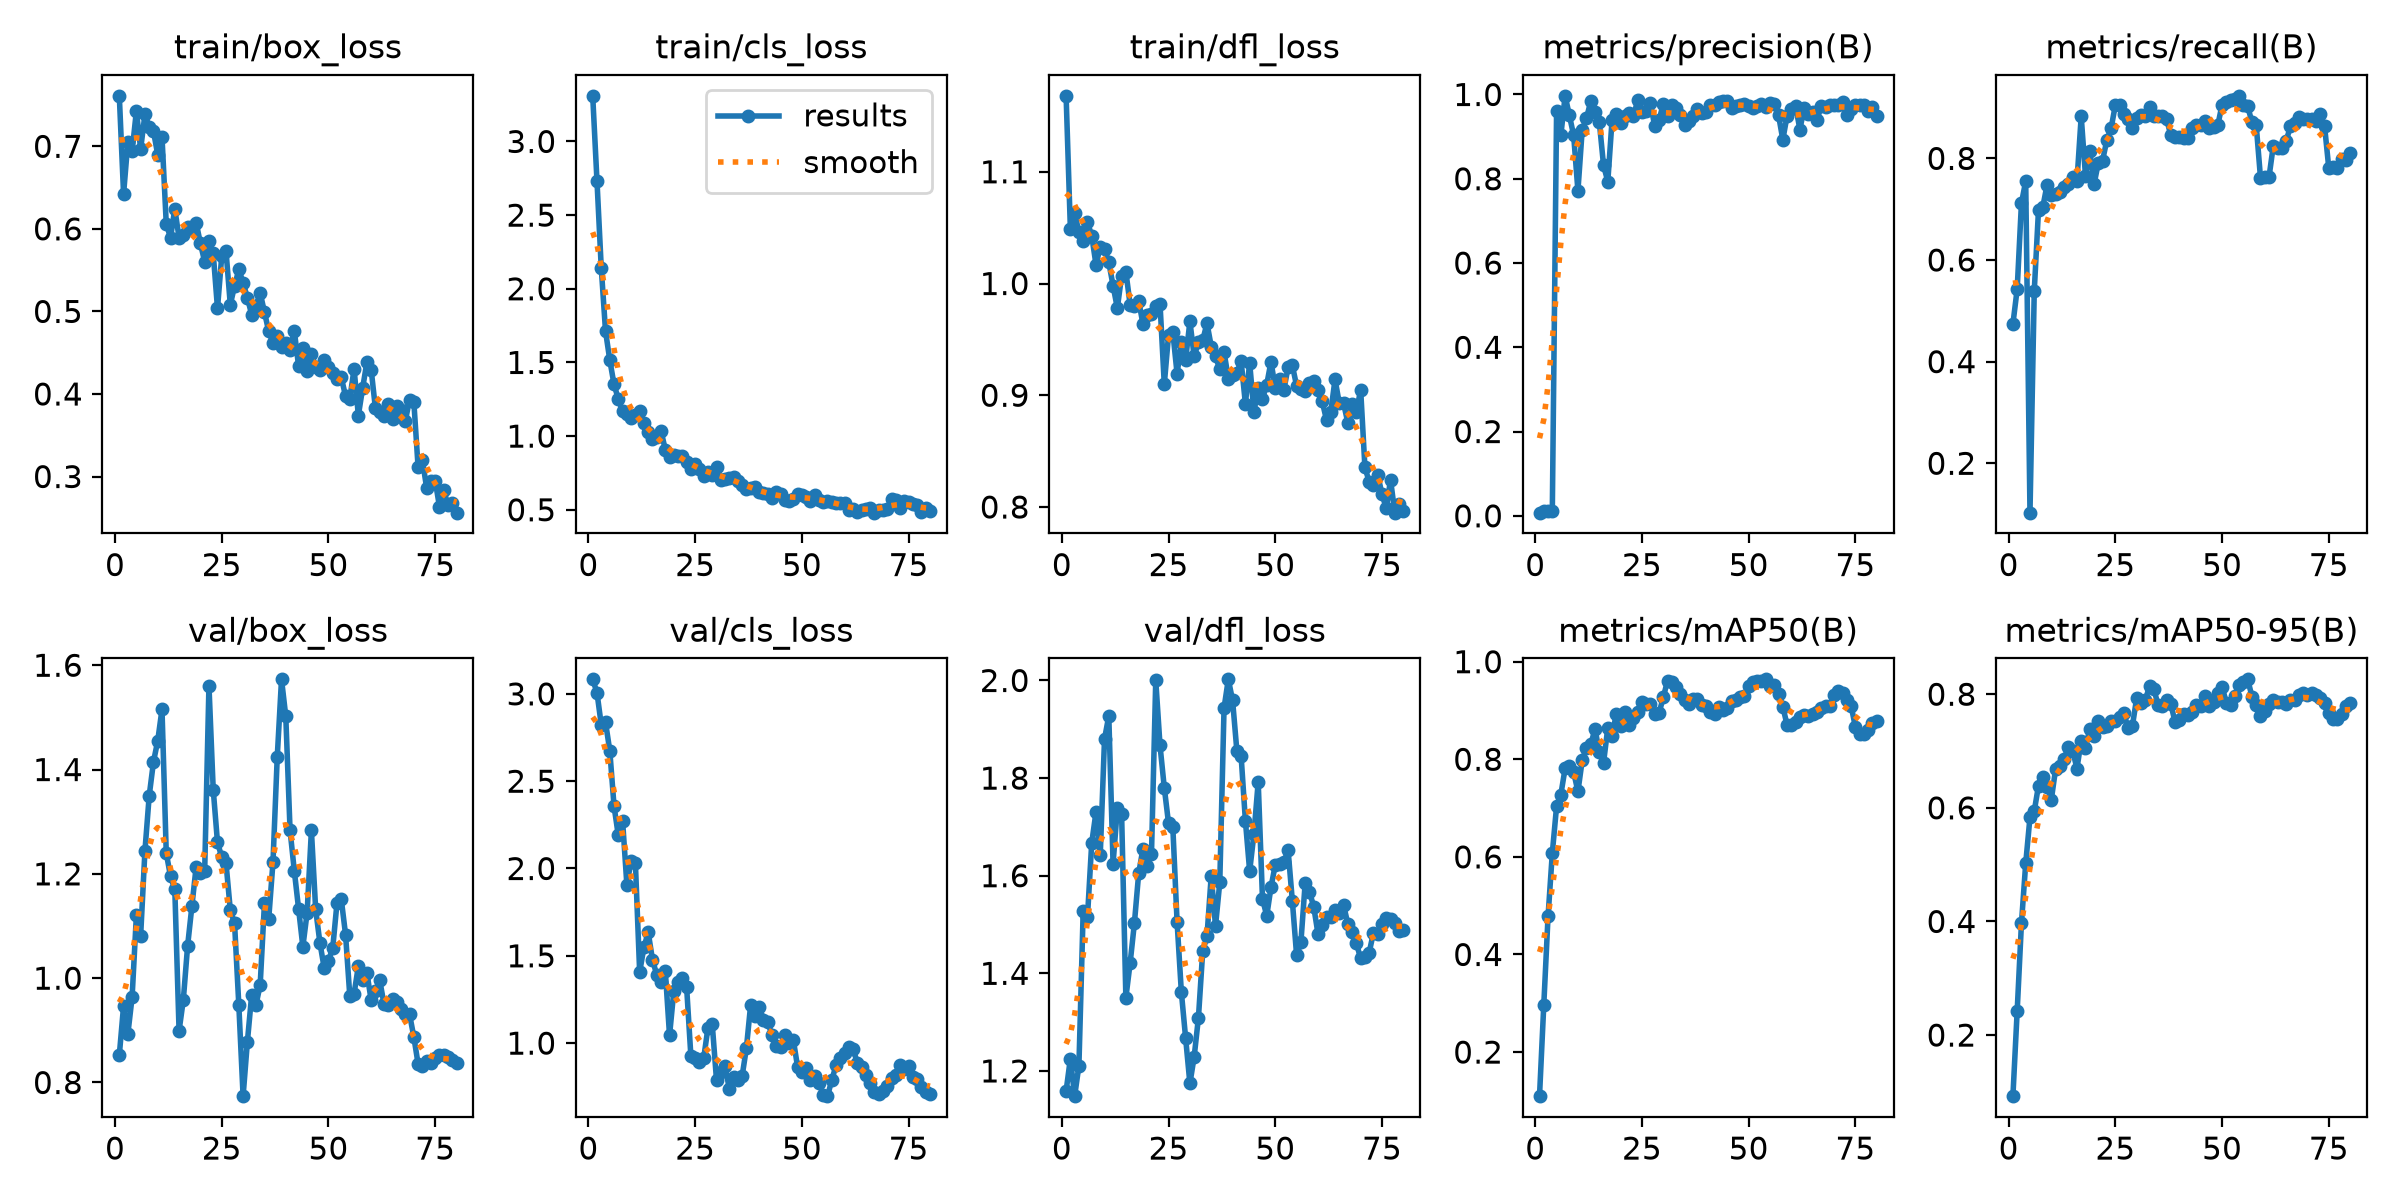

The file beside this chart, header and first rows:
epoch, time, train/box_loss, train/cls_loss, train/dfl_loss, metrics/precision(B), metrics/recall(B), metrics/mAP50(B), metrics/mAP50-95(B), val/box_loss, val/cls_loss, val/dfl_loss, lr/pg0, lr/pg1, lr/pg2
1, 17.93, 0.7611, 3.31, 1.168, 0.0075, 0.4741, 0.1096, 0.09245, 0.8525, 3.083, 1.159, 0.0001715, 0.0001715, 0.0001715
2, 21.11, 0.6421, 2.733, 1.049, 0.01127, 0.5426, 0.2962, 0.2423, 0.9466, 3.007, 1.225, 0.0003528, 0.0003528, 0.0003528
3, 24.02, 0.7051, 2.144, 1.064, 0.01066, 0.7117, 0.4778, 0.3966, 0.8926, 2.823, 1.148, 0.0005296, 0.0005296, 0.0005296
4, 27.11, 0.6942, 1.713, 1.046, 0.01089, 0.7553, 0.6077, 0.5023, 0.9638, 2.838, 1.211, 0.0007017, 0.0007017, 0.0007017
5, 29.75, 0.7426, 1.517, 1.038, 0.9597, 0.1028, 0.7036, 0.5834, 1.12, 2.675, 1.527, 0.0008693, 0.0008693, 0.0008693
6, 32.43, 0.6967, 1.35, 1.055, 0.9032, 0.5388, 0.7278, 0.5942, 1.082, 2.356, 1.515, 0.001032, 0.001032, 0.001032
7, 35.09, 0.7386, 1.252, 1.043, 0.9968, 0.6992, 0.7815, 0.6392, 1.243, 2.189, 1.667, 0.001191, 0.001191, 0.001191
8, 37.78, 0.7236, 1.167, 1.017, 0.9503, 0.7041, 0.7853, 0.6537, 1.349, 2.274, 1.73, 0.001305, 0.001305, 0.001305
9, 40.46, 0.7183, 1.147, 1.033, 0.903, 0.7478, 0.7738, 0.6369, 1.415, 1.908, 1.643, 0.001288, 0.001288, 0.001288
10, 43.04, 0.6899, 1.126, 1.031, 0.7713, 0.7285, 0.7341, 0.6144, 1.455, 2.041, 1.88, 0.00127, 0.00127, 0.00127
11, 45.65, 0.7114, 1.145, 1.019, 0.9159, 0.7302, 0.7975, 0.6682, 1.515, 2.031, 1.927, 0.001252, 0.001252, 0.001252
12, 48.28, 0.6062, 1.173, 0.9981, 0.9435, 0.7335, 0.8233, 0.6734, 1.24, 1.407, 1.625, 0.001234, 0.001234, 0.001234
13, 51.04, 0.5892, 1.086, 0.978, 0.9838, 0.7436, 0.8303, 0.6867, 1.195, 1.548, 1.738, 0.001217, 0.001217, 0.001217
14, 53.84, 0.6243, 1.029, 1.007, 0.9589, 0.7501, 0.8617, 0.707, 1.171, 1.635, 1.727, 0.001199, 0.001199, 0.001199
15, 56.85, 0.5893, 0.9837, 1.011, 0.9356, 0.763, 0.8157, 0.7009, 0.899, 1.478, 1.35, 0.001181, 0.001181, 0.001181
16, 59.58, 0.593, 0.9913, 0.9811, 0.832, 0.7546, 0.7926, 0.6692, 0.9589, 1.391, 1.421, 0.001164, 0.001164, 0.001164
17, 62.42, 0.6021, 1.037, 0.9803, 0.7934, 0.8826, 0.8646, 0.7184, 1.062, 1.349, 1.503, 0.001146, 0.001146, 0.001146
18, 65.32, 0.5991, 0.9081, 0.9845, 0.9398, 0.7659, 0.8486, 0.7055, 1.138, 1.415, 1.605, 0.001128, 0.001128, 0.001128
19, 67.97, 0.6075, 0.8559, 0.9638, 0.9543, 0.8155, 0.8933, 0.7388, 1.214, 1.044, 1.655, 0.001111, 0.001111, 0.001111
20, 70.66, 0.5824, 0.8744, 0.9718, 0.9329, 0.7486, 0.8673, 0.7269, 1.201, 1.298, 1.619, 0.001093, 0.001093, 0.001093
21, 73.45, 0.5602, 0.8673, 0.9726, 0.9492, 0.791, 0.8959, 0.7533, 1.205, 1.347, 1.644, 0.001075, 0.001075, 0.001075
22, 76.25, 0.585, 0.8622, 0.9803, 0.9562, 0.7955, 0.8706, 0.7431, 1.561, 1.371, 2, 0.001058, 0.001058, 0.001058
23, 79.03, 0.5705, 0.8233, 0.9819, 0.948, 0.8357, 0.8844, 0.7445, 1.362, 1.321, 1.867, 0.00104, 0.00104, 0.00104
24, 81.81, 0.5037, 0.7754, 0.9099, 0.9863, 0.8592, 0.896, 0.7523, 1.26, 0.9251, 1.78, 0.001022, 0.001022, 0.001022
25, 84.54, 0.5671, 0.8118, 0.954, 0.9589, 0.9049, 0.9177, 0.7523, 1.232, 0.9128, 1.707, 0.001005, 0.001005, 0.001005
26, 87.2, 0.5729, 0.777, 0.9565, 0.961, 0.9049, 0.9133, 0.76, 1.22, 0.8942, 1.699, 0.0009869, 0.0009869, 0.0009869
27, 89.98, 0.5082, 0.7295, 0.9192, 0.979, 0.8867, 0.9129, 0.7667, 1.131, 0.9134, 1.505, 0.0009692, 0.0009692, 0.0009692
28, 92.71, 0.5307, 0.7569, 0.9476, 0.9242, 0.8765, 0.8928, 0.7405, 1.105, 1.088, 1.361, 0.0009515, 0.0009515, 0.0009515
29, 95.46, 0.551, 0.7346, 0.9319, 0.9394, 0.859, 0.8949, 0.7443, 0.9481, 1.109, 1.267, 0.0009339, 0.0009339, 0.0009339
30, 98.19, 0.5346, 0.7897, 0.9661, 0.9774, 0.8803, 0.9269, 0.7937, 0.7738, 0.7885, 1.174, 0.0009162, 0.0009162, 0.0009162
31, 100.9, 0.5167, 0.7015, 0.9348, 0.9501, 0.8862, 0.9613, 0.7837, 0.8777, 0.8375, 1.229, 0.0008985, 0.0008985, 0.0008985
32, 103.5, 0.4962, 0.7061, 0.9476, 0.9746, 0.8835, 0.959, 0.7892, 0.9671, 0.8672, 1.309, 0.0008808, 0.0008808, 0.0008808
33, 106.4, 0.5069, 0.718, 0.949, 0.9687, 0.901, 0.9478, 0.8141, 0.9481, 0.7397, 1.445, 0.0008631, 0.0008631, 0.0008631
34, 108.3, 0.5223, 0.7192, 0.9645, 0.9521, 0.8826, 0.933, 0.809, 0.9871, 0.8045, 1.476, 0.0008454, 0.0008454, 0.0008454
35, 110, 0.4992, 0.6978, 0.9436, 0.9269, 0.8826, 0.9209, 0.7817, 1.143, 0.7892, 1.6, 0.0008277, 0.0008277, 0.0008277
36, 111.8, 0.4758, 0.6674, 0.9347, 0.9381, 0.8826, 0.9134, 0.7792, 1.114, 0.8108, 1.497, 0.0008101, 0.0008101, 0.0008101
37, 113.8, 0.4617, 0.6441, 0.9234, 0.9478, 0.877, 0.9232, 0.7895, 1.222, 0.9706, 1.586, 0.0007924, 0.0007924, 0.0007924
38, 116.1, 0.4701, 0.6469, 0.9387, 0.9658, 0.8455, 0.9239, 0.7822, 1.424, 1.219, 1.944, 0.0007747, 0.0007747, 0.0007747
39, 118.8, 0.4569, 0.656, 0.915, 0.9551, 0.8419, 0.912, 0.7509, 1.573, 1.155, 2.002, 0.000757, 0.000757, 0.000757
40, 121.7, 0.4621, 0.623, 0.918, 0.9586, 0.8421, 0.9088, 0.7552, 1.502, 1.209, 1.959, 0.0007393, 0.0007393, 0.0007393
41, 124.3, 0.4534, 0.6124, 0.9202, 0.9739, 0.8409, 0.8962, 0.7658, 1.284, 1.135, 1.856, 0.0007216, 0.0007216, 0.0007216
42, 127.1, 0.4765, 0.6098, 0.9306, 0.975, 0.8401, 0.8928, 0.7638, 1.206, 1.122, 1.845, 0.000704, 0.000704, 0.000704
43, 129.9, 0.4336, 0.5828, 0.8924, 0.9829, 0.86, 0.9061, 0.7683, 1.133, 1.044, 1.713, 0.0006863, 0.0006863, 0.0006863
44, 132.7, 0.4554, 0.6178, 0.9291, 0.9848, 0.8662, 0.9014, 0.7802, 1.06, 0.9819, 1.609, 0.0006686, 0.0006686, 0.0006686
45, 135.7, 0.4284, 0.6093, 0.8852, 0.9847, 0.865, 0.9051, 0.7789, 1.126, 0.9788, 1.685, 0.0006509, 0.0006509, 0.0006509
46, 138.3, 0.448, 0.5654, 0.9064, 0.968, 0.8743, 0.9198, 0.7973, 1.283, 1.045, 1.792, 0.0006332, 0.0006332, 0.0006332
47, 141, 0.4332, 0.5595, 0.8968, 0.9728, 0.8602, 0.9214, 0.7801, 1.132, 1.002, 1.553, 0.0006155, 0.0006155, 0.0006155
48, 143.7, 0.4285, 0.5762, 0.9096, 0.9742, 0.8617, 0.9276, 0.787, 1.067, 1.018, 1.518, 0.0005979, 0.0005979, 0.0005979
49, 146.5, 0.4412, 0.6061, 0.9301, 0.9767, 0.8652, 0.9292, 0.8022, 1.019, 0.863, 1.577, 0.0005802, 0.0005802, 0.0005802
50, 149, 0.4328, 0.5976, 0.9064, 0.9731, 0.9059, 0.9512, 0.8134, 1.033, 0.8342, 1.622, 0.0005625, 0.0005625, 0.0005625
51, 151.7, 0.4251, 0.5894, 0.9146, 0.9685, 0.9119, 0.9581, 0.7848, 1.058, 0.8561, 1.625, 0.0005448, 0.0005448, 0.0005448
52, 154.4, 0.418, 0.5619, 0.9044, 0.9726, 0.9148, 0.9605, 0.7808, 1.145, 0.7864, 1.627, 0.0005271, 0.0005271, 0.0005271
53, 157.2, 0.4201, 0.5988, 0.9251, 0.9765, 0.9169, 0.961, 0.7962, 1.151, 0.8145, 1.653, 0.0005094, 0.0005094, 0.0005094
54, 159.7, 0.3975, 0.5629, 0.9267, 0.9711, 0.9231, 0.9638, 0.8161, 1.084, 0.7744, 1.548, 0.0004918, 0.0004918, 0.0004918
55, 162.3, 0.3945, 0.551, 0.9084, 0.98, 0.9049, 0.9496, 0.8213, 0.9655, 0.7046, 1.437, 0.0004741, 0.0004741, 0.0004741
56, 165.1, 0.4305, 0.5622, 0.906, 0.9779, 0.9021, 0.9529, 0.8262, 0.9704, 0.6963, 1.463, 0.0004564, 0.0004564, 0.0004564
57, 167.9, 0.3739, 0.5496, 0.9035, 0.9507, 0.8714, 0.9343, 0.7959, 1.023, 0.7876, 1.584, 0.0004387, 0.0004387, 0.0004387
58, 170.6, 0.4069, 0.5479, 0.9106, 0.8926, 0.865, 0.9078, 0.7815, 0.9958, 0.8729, 1.567, 0.000421, 0.000421, 0.000421
59, 173.1, 0.4386, 0.5445, 0.9126, 0.9497, 0.7616, 0.87, 0.7625, 1.01, 0.9155, 1.537, 0.0004033, 0.0004033, 0.0004033
60, 175.6, 0.4295, 0.5436, 0.9045, 0.9665, 0.7631, 0.8705, 0.7701, 0.9579, 0.9416, 1.481, 0.0003857, 0.0003857, 0.0003857
... 20 more rows
